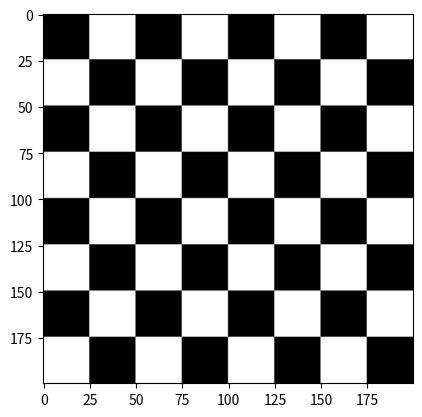

Python code for this plot:
import numpy as np
import matplotlib.pyplot as plt

def stvori_sahovsko_polje(velicina_kvadrata, broj_kvadrata_visina, broj_kvadrata_sirina):
    # Kreiranje jednog crnog i jednog bijelog kvadrata
    crni_kvadrat = np.zeros((velicina_kvadrata, velicina_kvadrata), dtype=np.uint8)
    bijeli_kvadrat = np.ones((velicina_kvadrata, velicina_kvadrata), dtype=np.uint8) * 255

    # Stvaranje jednog reda ploče s naizmjeničnim crno-bijelim kvadratima
    red_neparni = np.hstack([crni_kvadrat, bijeli_kvadrat] * (broj_kvadrata_sirina // 2))
    red_parni = np.hstack([bijeli_kvadrat, crni_kvadrat] * (broj_kvadrata_sirina // 2))

    # Slaganje redova kako bismo dobili cijelu ploču
    sahovsko_polje = np.vstack([red_neparni, red_parni] * (broj_kvadrata_visina // 2))

    return sahovsko_polje

# Parametri: veličina kvadrata, broj kvadrata po visini i širini
velicina_kvadrata = 25
broj_kvadrata_visina = 8
broj_kvadrata_sirina = 8

# Generiranje šahovske ploče
slika = stvori_sahovsko_polje(velicina_kvadrata, broj_kvadrata_visina, broj_kvadrata_sirina)

# Prikaz slike
plt.imshow(slika, cmap='gray', vmin=0, vmax=255)
plt.axis("on")
plt.show()
